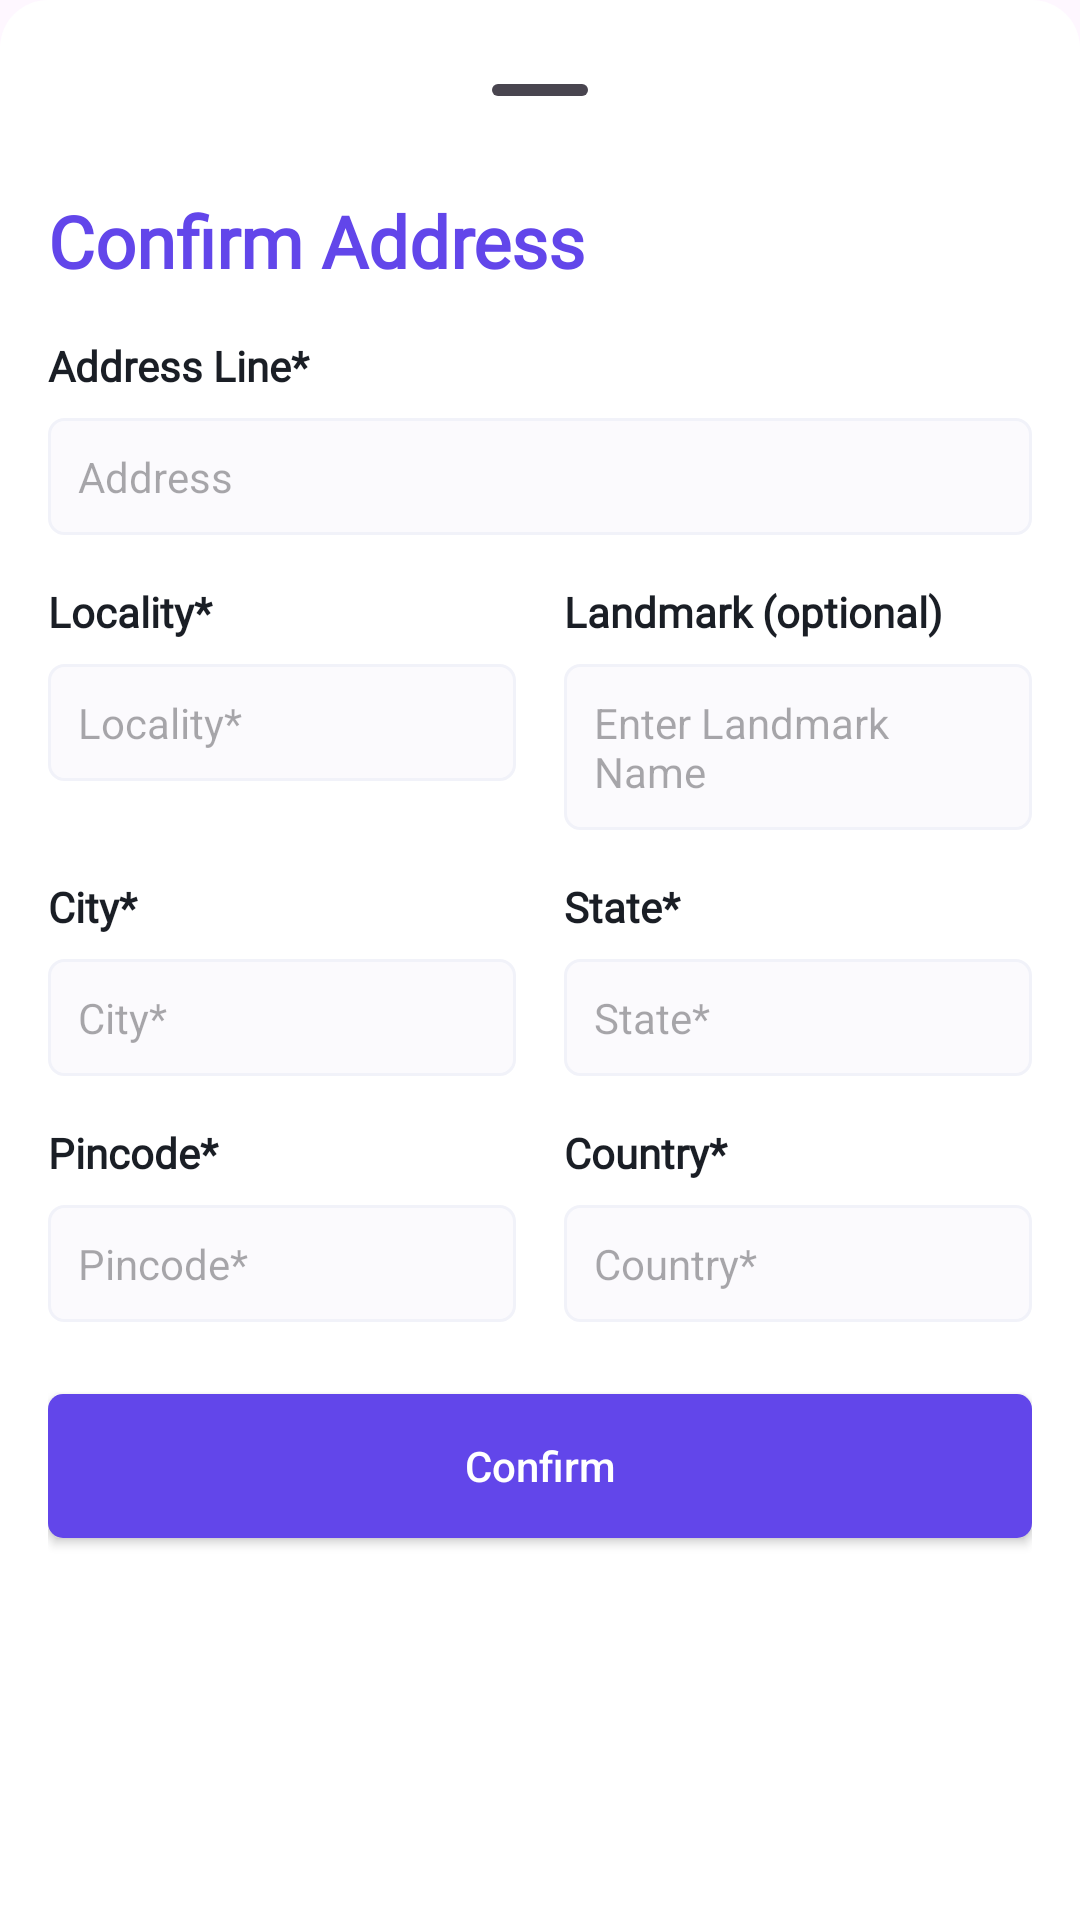

Layout XML and referenced resources for this Android screen:
<!-- AndroidManifest.xml: application theme Theme.Rent -->
<!-- res/layout/fragment_address_detail.xml -->
<?xml version="1.0" encoding="utf-8"?>
<FrameLayout xmlns:android="http://schemas.android.com/apk/res/android"
    xmlns:tools="http://schemas.android.com/tools"
    android:layout_width="match_parent"
    android:layout_height="wrap_content"
    android:paddingBottom="16dp"
    xmlns:app="http://schemas.android.com/apk/res-auto"
    android:background="@drawable/background_bottom_sheet"
    tools:context=".mainActivity.fragments.publish.fragments.AddressDetailFragment">

    <LinearLayout
        android:layout_width="match_parent"
        android:layout_height="match_parent"
        android:layout_marginStart="16dp"
        android:layout_marginTop="16dp"
        android:layout_marginEnd="16dp"
        android:orientation="vertical">


        <com.google.android.material.bottomsheet.BottomSheetDragHandleView
            android:id="@+id/handlebar"
            android:layout_width="match_parent"
            android:layout_height="wrap_content"
            app:layout_constraintEnd_toEndOf="parent"
            app:layout_constraintStart_toStartOf="parent"
            app:layout_constraintTop_toTopOf="parent"/>


        <TextView
            android:layout_width="match_parent"
            android:layout_height="wrap_content"
            android:fontFamily="@font/urbanist_bold"
            android:text="@string/confirm_address"

            android:textColor="@color/back_purple"
            android:textSize="24sp"
            android:textStyle="bold" />

        <TextView
            android:layout_width="match_parent"
            android:layout_height="wrap_content"
            android:layout_marginTop="16dp"
            android:fontFamily="@font/urbanist_semibold"
            android:text="@string/address_line"
            android:textColor="@color/text_main"
            android:textStyle="bold" />

        <EditText
            android:id="@+id/etAddress"
            android:layout_width="match_parent"
            android:layout_height="wrap_content"
            android:layout_marginTop="8dp"
            android:background="@drawable/et_back"
            android:gravity="top|start"
            android:hint="@string/address"
            android:inputType="textMultiLine"
            android:maxLines="3"
            android:minLines="1"
            android:padding="10dp"
            android:textSize="14sp" />

        <LinearLayout
            android:layout_width="match_parent"
            android:layout_height="wrap_content"
            android:layout_marginTop="16dp"
            android:orientation="horizontal">


            <LinearLayout
                android:layout_width="match_parent"
                android:layout_height="wrap_content"
                android:layout_marginEnd="8dp"
                android:layout_weight="1"
                android:orientation="vertical">

                <TextView
                    android:layout_width="match_parent"
                    android:layout_height="wrap_content"
                    android:fontFamily="@font/urbanist_semibold"
                    android:text="@string/locality"
                    android:textColor="@color/text_main"
                    android:textStyle="bold" />

                <EditText
                    android:id="@+id/etLocality"
                    android:layout_width="match_parent"
                    android:layout_height="wrap_content"
                    android:layout_marginTop="8dp"
                    android:background="@drawable/et_back"
                    android:gravity="top|start"
                    android:hint="@string/locality"
                    android:inputType="textMultiLine"
                    android:maxLines="1"
                    android:minLines="1"
                    android:padding="10dp"
                    android:textSize="14sp" />

            </LinearLayout>

            <LinearLayout
                android:layout_width="match_parent"
                android:layout_height="wrap_content"
                android:layout_weight="1"
                android:layout_marginStart="8dp"
                android:orientation="vertical">

                <TextView
                    android:layout_width="match_parent"
                    android:layout_height="wrap_content"
                    android:fontFamily="@font/urbanist_semibold"
                    android:text="@string/landmark_optional"
                    android:textColor="@color/text_main"
                    android:textStyle="bold" />

                <EditText
                    android:id="@+id/etLandMark"
                    android:layout_width="match_parent"
                    android:layout_height="wrap_content"
                    android:layout_marginTop="8dp"
                    android:background="@drawable/et_back"
                    android:gravity="top|start"
                    android:hint="@string/enter_landmark_name"
                    android:inputType="textMultiLine"
                    android:maxLines="1"
                    android:minLines="1"
                    android:padding="10dp"
                    android:textSize="14sp" />

            </LinearLayout>


        </LinearLayout>

        <LinearLayout
            android:layout_width="match_parent"
            android:layout_height="wrap_content"
            android:layout_marginTop="16dp"
            android:orientation="horizontal">


            <LinearLayout
                android:layout_width="match_parent"
                android:layout_height="wrap_content"
                android:layout_marginEnd="8dp"
                android:layout_weight="1"
                android:orientation="vertical">

                <TextView
                    android:layout_width="match_parent"
                    android:layout_height="wrap_content"
                    android:fontFamily="@font/urbanist_semibold"
                    android:text="@string/city"
                    android:textColor="@color/text_main"
                    android:textStyle="bold" />

                <EditText
                    android:id="@+id/etCity"
                    android:layout_width="match_parent"
                    android:layout_height="wrap_content"
                    android:layout_marginTop="8dp"
                    android:background="@drawable/et_back"
                    android:clickable="false"
                    android:focusable="false"
                    android:gravity="top|start"
                    android:hint="@string/city"
                    android:inputType="textMultiLine"
                    android:maxLines="1"
                    android:minLines="1"
                    android:padding="10dp"
                    android:textSize="14sp" />

            </LinearLayout>

            <LinearLayout
                android:layout_width="match_parent"
                android:layout_height="wrap_content"
                android:layout_weight="1"
                android:layout_marginStart="8dp"
                android:orientation="vertical">

                <TextView
                    android:layout_width="match_parent"
                    android:layout_height="wrap_content"
                    android:fontFamily="@font/urbanist_semibold"
                    android:text="@string/state"
                    android:textColor="@color/text_main"
                    android:textStyle="bold" />

                <EditText
                    android:id="@+id/etState"
                    android:layout_width="match_parent"
                    android:layout_height="wrap_content"
                    android:layout_marginTop="8dp"
                    android:background="@drawable/et_back"
                    android:clickable="false"
                    android:focusable="false"
                    android:gravity="top|start"
                    android:hint="@string/state"
                    android:inputType="textMultiLine"
                    android:maxLines="1"
                    android:minLines="1"
                    android:padding="10dp"
                    android:textSize="14sp" />

            </LinearLayout>



        </LinearLayout>

        <LinearLayout
            android:layout_width="match_parent"
            android:layout_height="wrap_content"
            android:layout_marginTop="16dp"
            android:orientation="horizontal">


            <LinearLayout
                android:layout_width="match_parent"
                android:layout_height="wrap_content"
                android:layout_marginEnd="8dp"
                android:layout_weight="1"
                android:orientation="vertical">

                <TextView
                    android:layout_width="match_parent"
                    android:layout_height="wrap_content"
                    android:fontFamily="@font/urbanist_semibold"
                    android:text="@string/pincode"
                    android:textColor="@color/text_main"
                    android:textStyle="bold" />

                <EditText
                    android:id="@+id/etPinCode"
                    android:layout_width="match_parent"
                    android:layout_height="wrap_content"
                    android:layout_marginTop="8dp"
                    android:background="@drawable/et_back"
                    android:clickable="false"
                    android:focusable="false"
                    android:gravity="top|start"
                    android:hint="@string/pincode"
                    android:inputType="textMultiLine"
                    android:maxLines="1"
                    android:minLines="1"
                    android:padding="10dp"
                    android:textSize="14sp" />

            </LinearLayout>

            <LinearLayout
                android:layout_width="match_parent"
                android:layout_height="wrap_content"
                android:layout_weight="1"
                android:layout_marginStart="8dp"
                android:orientation="vertical">

                <TextView
                    android:layout_width="match_parent"
                    android:layout_height="wrap_content"
                    android:fontFamily="@font/urbanist_semibold"
                    android:text="@string/country"
                    android:textColor="@color/text_main"
                    android:textStyle="bold" />

                <EditText
                    android:id="@+id/etCountry"
                    android:layout_width="match_parent"
                    android:layout_height="wrap_content"
                    android:layout_marginTop="8dp"
                    android:background="@drawable/et_back"
                    android:clickable="false"
                    android:focusable="false"
                    android:gravity="top|start"
                    android:hint="@string/country"
                    android:inputType="textMultiLine"
                    android:maxLines="1"
                    android:minLines="1"
                    android:padding="10dp"
                    android:textSize="14sp" />

            </LinearLayout>


        </LinearLayout>

        <androidx.appcompat.widget.AppCompatButton
            android:id="@+id/confirm"
            android:layout_width="match_parent"
            android:layout_height="wrap_content"
            android:layout_marginTop="24dp"
            android:background="@drawable/btn_next"
            android:text="@string/confirm"
            android:textAllCaps="false"
            android:textColor="@color/white"
            app:cornerRadius="6dp" />


    </LinearLayout>
</FrameLayout>
<!-- resources referenced by this layout -->
<resources>
  <color name="back_purple">#6246EA</color>
  <color name="text_main">#1A1E25</color>
  <color name="white">#FFFFFFFF</color>
  
  
      background color
  <!-- drawable background_bottom_sheet (drawable) -->
  <?xml version="1.0" encoding="utf-8"?>
  <shape xmlns:android="http://schemas.android.com/apk/res/android">
  
      <solid android:color="@color/back_main"/>
      <corners android:topLeftRadius="16dp" android:topRightRadius="16dp"/>
  </shape>
  <!-- drawable btn_next (drawable) -->
  <?xml version="1.0" encoding="utf-8"?>
  <shape xmlns:android="http://schemas.android.com/apk/res/android">
      <solid android:color="@color/back_purple" />
      <corners android:radius="5dp" />
  
  </shape>
  <!-- drawable et_back (drawable) -->
  <?xml version="1.0" encoding="utf-8"?>
  <shape xmlns:android="http://schemas.android.com/apk/res/android">
  
      <solid android:color="#fbfafd"/>
      <stroke android:color="#f1f2f9" android:width="1dp"/>
      <corners android:radius="5dp"/>
  </shape>
  <string name="address">Address</string>
  <string name="address_line">Address Line*</string>
  <string name="city">City*</string>
  <string name="confirm">Confirm</string>
  <string name="confirm_address">Confirm Address</string>
  <string name="country">Country*</string>
  <string name="enter_landmark_name">Enter Landmark Name</string>
  <string name="landmark_optional">Landmark (optional)</string>
  <string name="locality">Locality*</string>
  <string name="pincode">Pincode*</string>
  <string name="state">State*</string>
  <style name="Theme.Rent" parent="Base.Theme.Rent" />
  <color name="back_main">#ffffff</color>
  <style name="Base.Theme.Rent" parent="Theme.Material3.DayNight.NoActionBar">
          
          
          <item name="android:statusBarColor">@color/back_main</item>
          <item name="android:windowLightStatusBar">true</item>
          <item name="android:windowLightNavigationBar">true</item>
          <item name="android:navigationBarColor">@color/back_main</item>
  
      </style>
      i
</resources>
